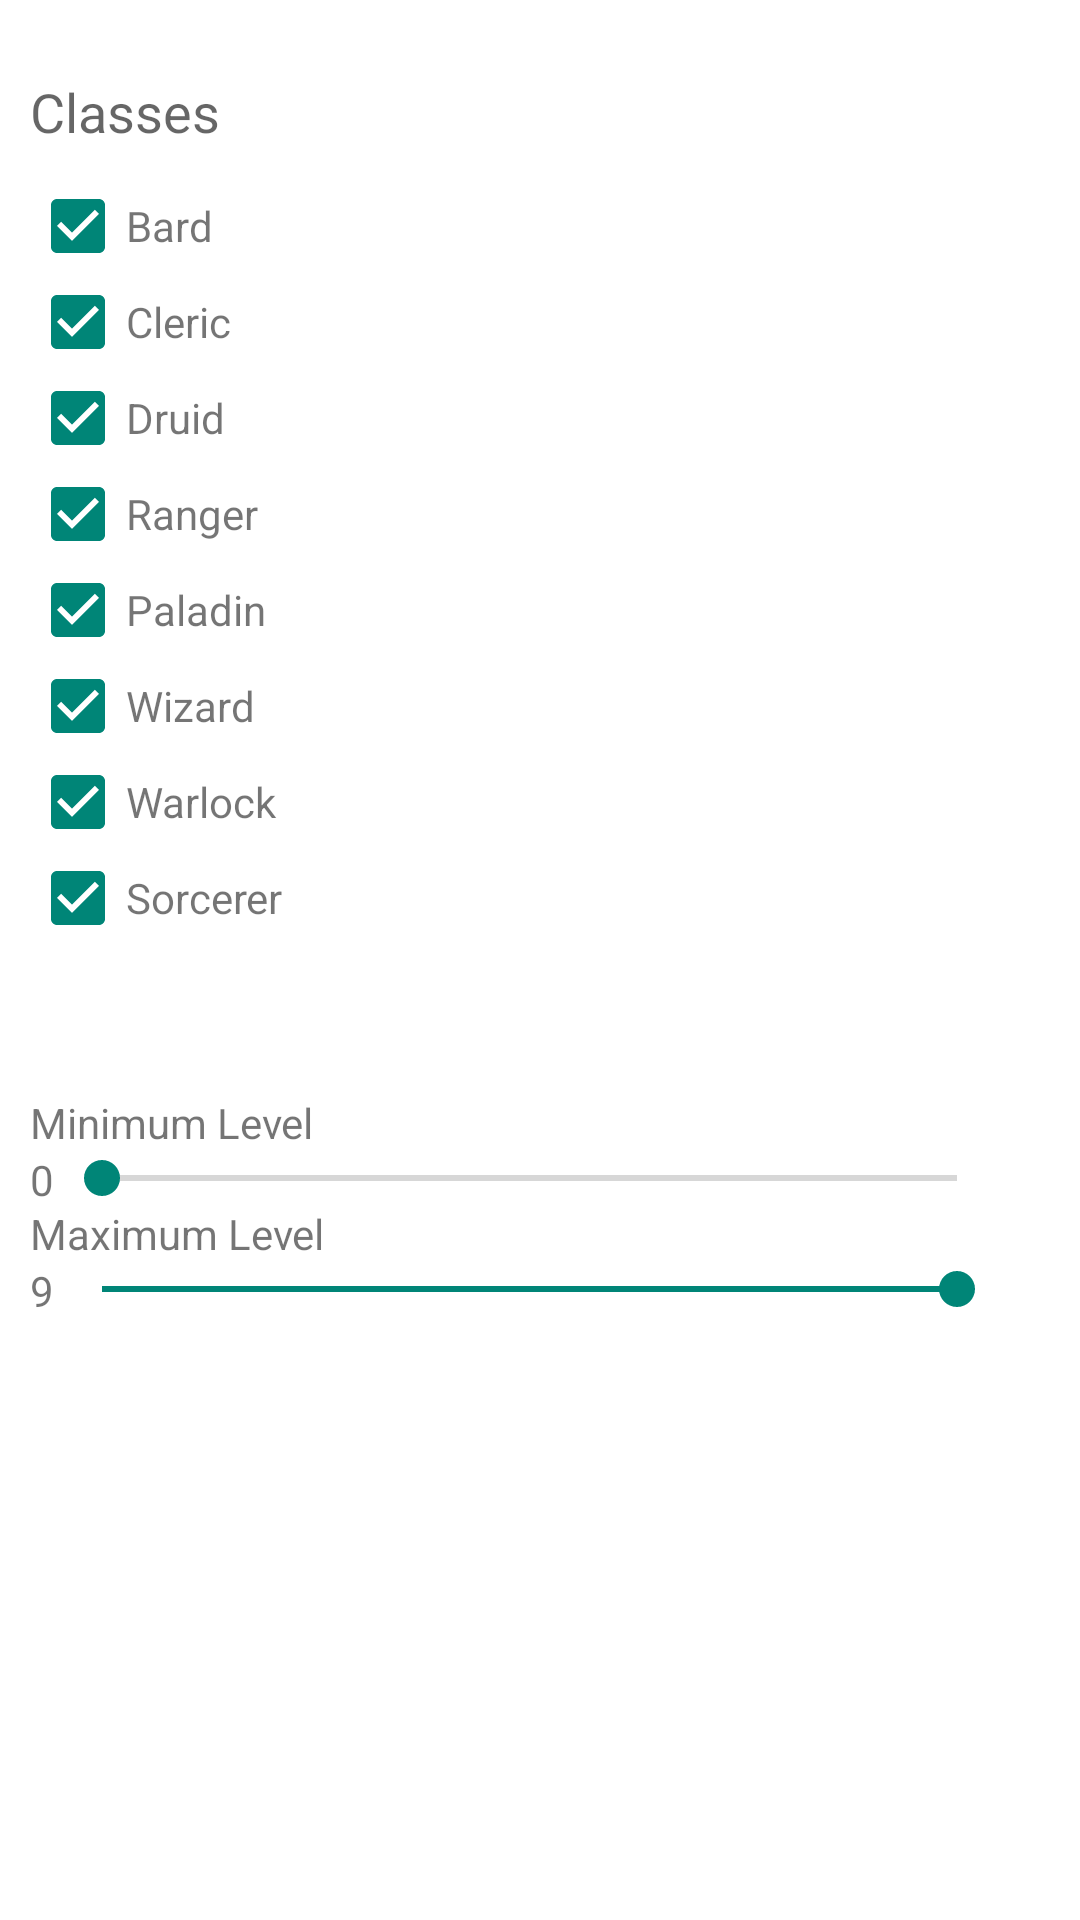

Write the Android layout XML for this screen, with the resource values it uses.
<!-- AndroidManifest.xml: application theme AppTheme -->
<!-- res/layout/drawer_filter.xml -->
<?xml version="1.0" encoding="utf-8"?>
<LinearLayout xmlns:android="http://schemas.android.com/apk/res/android"
    android:layout_width="wrap_content"
    android:layout_height="match_parent"
    android:background="@color/white"
    android:minWidth="175dp"
    android:orientation="vertical"
    android:padding="25dp"
    android:paddingLeft="10dp"
    android:paddingStart="10dp"
    android:weightSum="1">

    <TextView
        android:layout_width="wrap_content"
        android:layout_height="wrap_content"
        android:paddingBottom="10dp"
        android:text="@string/options_classes"
        android:textAppearance="?android:attr/textAppearanceMedium" />

    <LinearLayout
        android:layout_width="wrap_content"
        android:layout_height="wrap_content"
        android:orientation="horizontal">

        <CheckBox
            android:id="@+id/checkbox_filter_bard"
            android:layout_width="wrap_content"
            android:layout_height="wrap_content"
            android:checked="true"
            android:layout_gravity="center_vertical"
             />

        <ImageView
            android:id="@+id/class_icon_bard"
            android:layout_width="@dimen/options_class_type_size"
            android:layout_height="@dimen/options_class_type_size"
            android:layout_marginRight="@dimen/options_icons_spacing"
            android:src="@drawable/ic_bard_full_big"
            android:layout_gravity="center_vertical"/>

        <TextView
            android:layout_width="wrap_content"
            android:layout_height="wrap_content"
            android:text="@string/class_name_bard"
            android:layout_gravity="center_vertical"/>

    </LinearLayout>

    <LinearLayout
        android:layout_width="wrap_content"
        android:layout_height="wrap_content"
        android:orientation="horizontal">

        <CheckBox
            android:id="@+id/checkbox_filter_cleric"
            android:layout_width="wrap_content"
            android:layout_height="wrap_content"
            android:checked="true"
            android:layout_gravity="center_vertical"
            />

        <ImageView
            android:id="@+id/class_icon_cleric"
            android:layout_width="@dimen/options_class_type_size"
            android:layout_height="@dimen/options_class_type_size"
            android:layout_marginRight="@dimen/options_icons_spacing"
            android:src="@drawable/ic_cleric_full_big"
            android:layout_gravity="center_vertical"/>

        <TextView
            android:layout_width="wrap_content"
            android:layout_height="wrap_content"
            android:text="@string/class_name_cleric"
            android:layout_gravity="center_vertical"/>

    </LinearLayout>

    <LinearLayout
        android:layout_width="wrap_content"
        android:layout_height="wrap_content"
        android:orientation="horizontal">

        <CheckBox
            android:id="@+id/checkbox_filter_druid"
            android:layout_width="wrap_content"
            android:layout_height="wrap_content"
            android:checked="true"
            android:layout_gravity="center_vertical"
            />

        <ImageView
            android:id="@+id/class_icon_druid"
            android:layout_width="@dimen/options_class_type_size"
            android:layout_height="@dimen/options_class_type_size"
            android:layout_marginRight="@dimen/options_icons_spacing"
            android:src="@drawable/ic_druid_full_big"
            android:layout_gravity="center_vertical"/>

        <TextView
            android:layout_width="wrap_content"
            android:layout_height="wrap_content"
            android:text="@string/class_name_druid"
            android:layout_gravity="center_vertical"/>

    </LinearLayout>

    <LinearLayout
        android:layout_width="wrap_content"
        android:layout_height="wrap_content"
        android:orientation="horizontal">

        <CheckBox
            android:id="@+id/checkbox_filter_ranger"
            android:layout_width="wrap_content"
            android:layout_height="wrap_content"
            android:checked="true"
            android:layout_gravity="center_vertical"
            />

        <ImageView
            android:id="@+id/class_icon_ranger"
            android:layout_width="@dimen/options_class_type_size"
            android:layout_height="@dimen/options_class_type_size"
            android:layout_marginRight="@dimen/options_icons_spacing"
            android:src="@drawable/ic_ranger_full_big"
            android:layout_gravity="center_vertical"/>

        <TextView
            android:layout_width="wrap_content"
            android:layout_height="wrap_content"
            android:text="@string/class_name_ranger"
            android:layout_gravity="center_vertical"/>

    </LinearLayout>

    <LinearLayout
        android:layout_width="wrap_content"
        android:layout_height="wrap_content"
        android:orientation="horizontal">

        <CheckBox
            android:id="@+id/checkbox_filter_paladin"
            android:layout_width="wrap_content"
            android:layout_height="wrap_content"
            android:checked="true"
            android:layout_gravity="center_vertical"
            />

        <ImageView
            android:id="@+id/class_icon_paladin"
            android:layout_width="@dimen/options_class_type_size"
            android:layout_height="@dimen/options_class_type_size"
            android:layout_marginRight="@dimen/options_icons_spacing"
            android:src="@drawable/ic_paladin_full_big"
            android:layout_gravity="center_vertical"/>

        <TextView
            android:layout_width="wrap_content"
            android:layout_height="wrap_content"
            android:text="@string/class_name_paladin"
            android:layout_gravity="center_vertical"/>

    </LinearLayout>

    <LinearLayout
        android:layout_width="wrap_content"
        android:layout_height="wrap_content"
        android:orientation="horizontal">

        <CheckBox
            android:id="@+id/checkbox_filter_wizard"
            android:layout_width="wrap_content"
            android:layout_height="wrap_content"
            android:checked="true"
            android:layout_gravity="center_vertical"
            />

        <ImageView
            android:id="@+id/class_icon_wizard"
            android:layout_width="@dimen/options_class_type_size"
            android:layout_height="@dimen/options_class_type_size"
            android:layout_marginRight="@dimen/options_icons_spacing"
            android:src="@drawable/ic_wizard_full_big"
            android:layout_gravity="center_vertical"/>

        <TextView
            android:layout_width="wrap_content"
            android:layout_height="wrap_content"
            android:text="@string/class_name_wizard"
            android:layout_gravity="center_vertical"/>

    </LinearLayout>

    <LinearLayout
        android:layout_width="wrap_content"
        android:layout_height="wrap_content"
        android:orientation="horizontal">

        <CheckBox
            android:id="@+id/checkbox_filter_warlock"
            android:layout_width="wrap_content"
            android:layout_height="wrap_content"
            android:checked="true"
            android:layout_gravity="center_vertical"
            />

        <ImageView
            android:id="@+id/class_icon_warlock"
            android:layout_width="@dimen/options_class_type_size"
            android:layout_height="@dimen/options_class_type_size"
            android:layout_marginRight="@dimen/options_icons_spacing"
            android:src="@drawable/ic_warlock_full_big"
            android:layout_gravity="center_vertical"/>

        <TextView
            android:layout_width="wrap_content"
            android:layout_height="wrap_content"
            android:text="@string/class_name_warlock"
            android:layout_gravity="center_vertical"/>

    </LinearLayout>

    <LinearLayout
        android:layout_width="wrap_content"
        android:layout_height="wrap_content"
        android:orientation="horizontal">

        <CheckBox
            android:id="@+id/checkbox_filter_sorcerer"
            android:layout_width="wrap_content"
            android:layout_height="wrap_content"
            android:checked="true"
            android:layout_gravity="center_vertical"
            />

        <ImageView
            android:id="@+id/class_icon_sorcerer"
            android:layout_width="@dimen/options_class_type_size"
            android:layout_height="@dimen/options_class_type_size"
            android:layout_marginRight="@dimen/options_icons_spacing"
            android:src="@drawable/ic_sorcerer_full_big"
            android:layout_gravity="center_vertical"/>

        <TextView
            android:layout_width="wrap_content"
            android:layout_height="wrap_content"
            android:text="@string/class_name_sorcerer"
            android:layout_gravity="center_vertical"/>

    </LinearLayout>

    <Space
        android:layout_width="match_parent"
        android:layout_height="wrap_content"
        android:layout_weight="0.22" />

    <TextView
        android:id="@+id/textView5"
        android:layout_width="match_parent"
        android:layout_height="wrap_content"
        android:text="Minimum Level" />

    <LinearLayout
        android:layout_width="match_parent"
        android:layout_height="wrap_content"
        android:orientation="horizontal">

        <TextView
            android:id="@+id/textView_min_lvl"
            android:layout_width="wrap_content"
            android:layout_height="match_parent"
            android:text="0" />

        <SeekBar
            android:id="@+id/seekBar_min_lvl"
            android:layout_width="match_parent"
            android:layout_height="wrap_content"
            android:max="9"
            android:progress="0" />
    </LinearLayout>

    <TextView
        android:id="@+id/textView6"
        android:layout_width="match_parent"
        android:layout_height="wrap_content"
        android:text="Maximum Level" />

    <LinearLayout
        android:layout_width="match_parent"
        android:layout_height="wrap_content"
        android:orientation="horizontal">

        <TextView
            android:id="@+id/textView_max_lvl"
            android:layout_width="wrap_content"
            android:layout_height="wrap_content"
            android:text="9" />

        <SeekBar
            android:id="@+id/seekBar_max_lvl"
            android:layout_width="match_parent"
            android:layout_height="wrap_content"
            android:max="9"
            android:progress="9" />
    </LinearLayout>

</LinearLayout>
<!-- resources referenced by this layout -->
<resources>
  <!-- drawable ic_bard_full_big: png bitmap (drawable, 3592 bytes) -->
  <!-- drawable ic_cleric_full_big: png bitmap (drawable, 3588 bytes) -->
  <!-- drawable ic_druid_full_big: png bitmap (drawable, 3526 bytes) -->
  <!-- drawable ic_paladin_full_big: png bitmap (drawable, 3518 bytes) -->
  <!-- drawable ic_ranger_full_big: png bitmap (drawable, 3565 bytes) -->
  <!-- drawable ic_sorcerer_full_big: png bitmap (drawable, 3662 bytes) -->
  <!-- drawable ic_warlock_full_big: png bitmap (drawable, 3651 bytes) -->
  <!-- drawable ic_wizard_full_big: png bitmap (drawable, 3612 bytes) -->
  <string name="class_name_bard">Bard</string>
  <string name="class_name_cleric">Cleric</string>
  <string name="class_name_druid">Druid</string>
  <string name="class_name_paladin">Paladin</string>
  <string name="class_name_ranger">Ranger</string>
  <string name="class_name_sorcerer">Sorcerer</string>
  <string name="class_name_warlock">Warlock</string>
  <string name="class_name_wizard">Wizard</string>
  <string name="options_classes">Classes</string>
  <style name="AppTheme" parent="Theme.AppCompat.Light.DarkActionBar">
          <item name="android:actionButtonStyle">@style/ActionButtonStyle</item>
          <item name="homeAsUpIndicator">@drawable/ic_drawer</item>
          <item name="android:homeAsUpIndicator">@drawable/ic_drawer</item>
      </style>
  <style name="ActionButtonStyle" parent="@android:style/Widget.Holo.Light.ActionButton">
          <item name="android:minWidth">0dip</item>
          <item name="android:paddingLeft">0dip</item>
          <item name="android:paddingRight">0dip</item>
      </style>
  <!-- not gathered from this repository: default colours our renderer supplied (Android Studio template values) -->
  <color name="white">#FFFFFFFF</color>
</resources>
